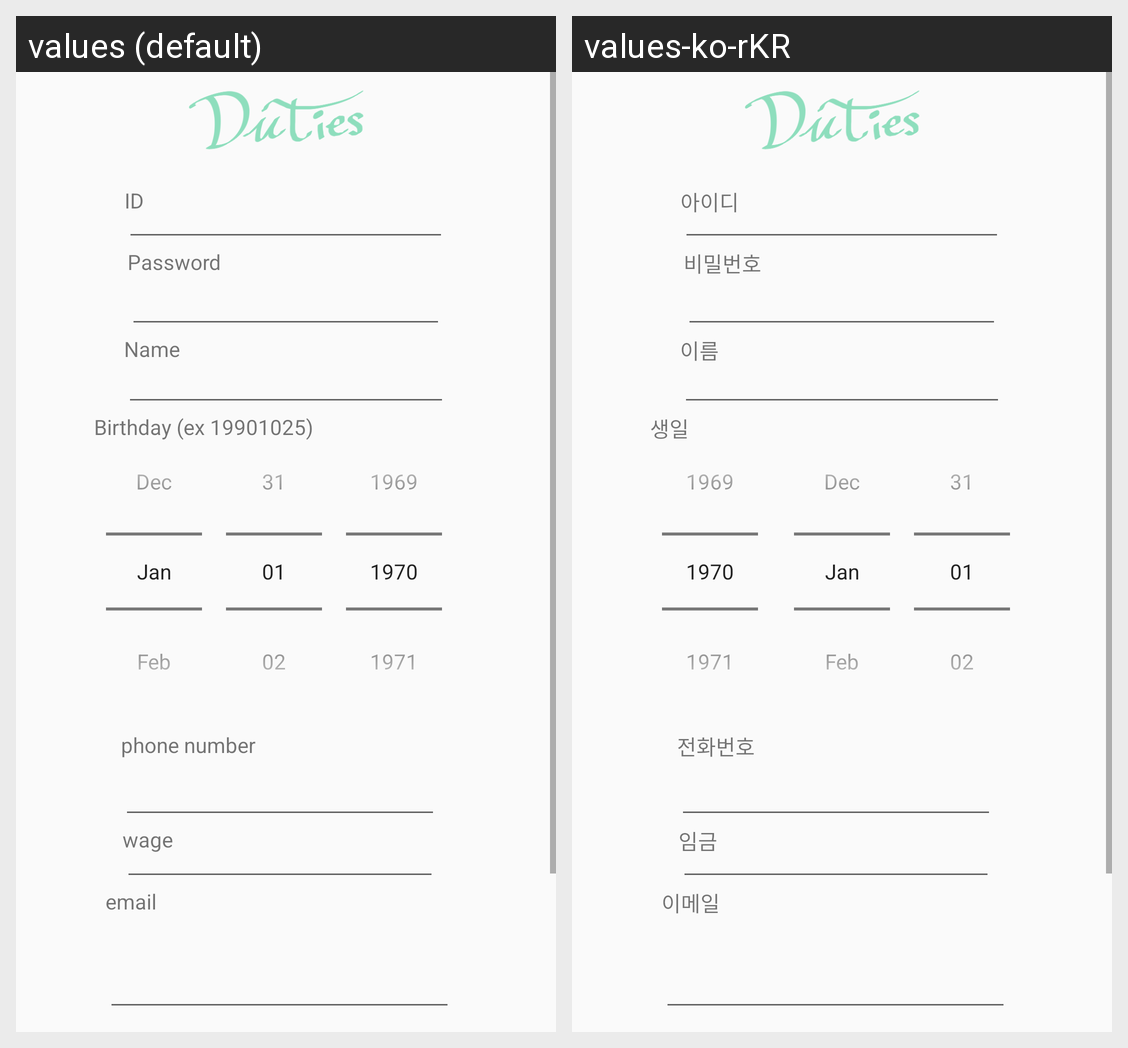

The Android screen above is rendered under two locales of the same app. Produce the string resources it draws, with the default and per-locale values.
Android screen res/layout/activity_sign_up.xml rendered under 2 locales, left to right: values (default), values-ko-rKR. Device: Nexus 5 (rendered at 1080×1920; each locale shown at half size, 540×960, under a caption strip naming it); theme AppTheme.
Strings drawn on this screen, with the default value and each locale's value (text and hints the layout hard-codes, and strings that could not be matched under every locale, appear in the picture but are not listed):

id
  values: ID
  values-ko-rKR: 아이디

password
  values: Password
  values-ko-rKR: 비밀번호

name
  values: Name
  values-ko-rKR: 이름

age
  values: Birthday (ex 19901025)
  values-ko-rKR: 생일

phone
  values: phone number
  values-ko-rKR: 전화번호

wage
  values: wage
  values-ko-rKR: 임금

email
  values: email
  values-ko-rKR: 이메일
